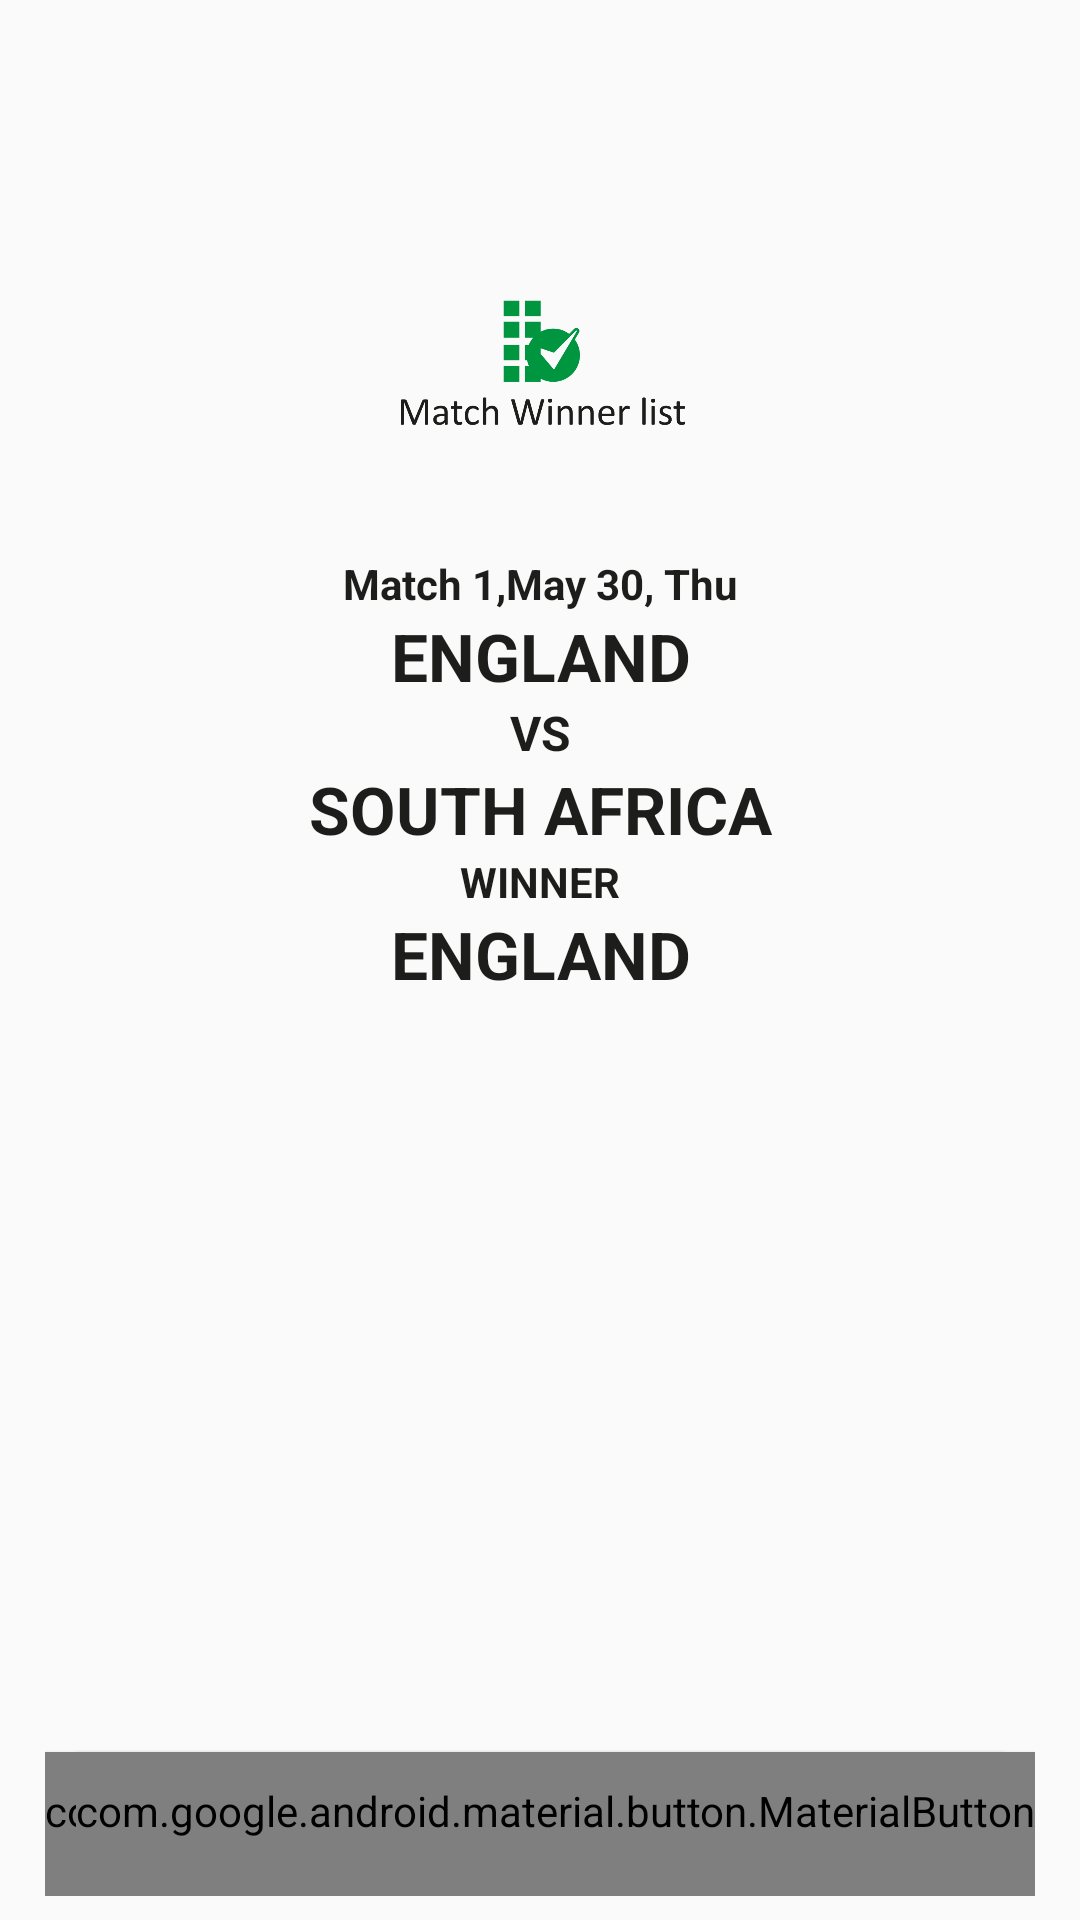

Here is an Android app screen rendered from its layout file. Give the layout XML and the strings, colors and styles it references.
<!-- AndroidManifest.xml: application theme AppTheme -->
<!-- res/layout/fragment_winner.xml -->
<?xml version="1.0" encoding="utf-8"?>
<RelativeLayout xmlns:android="http://schemas.android.com/apk/res/android"
    xmlns:tools="http://schemas.android.com/tools"
    android:layout_width="match_parent"
    android:layout_height="match_parent"
    tools:context=".Fragments.WinnerFragment">

    <ImageView
        android:id="@+id/winner_logo"
        android:layout_width="100dp"
        android:layout_height="100dp"
        android:layout_centerHorizontal="true"
        android:layout_marginTop="70dp"
        android:layout_marginBottom="15dp"
        android:src="@drawable/match_winner" />

    <RelativeLayout
        android:id="@+id/match_winner"
        android:layout_width="match_parent"
        android:layout_height="wrap_content"
        android:layout_below="@id/winner_logo">

        <TextView
            android:id="@+id/fixture_time"
            android:layout_width="match_parent"
            android:layout_height="wrap_content"
            android:fontFamily="sans-serif"
            android:text="Match 1,May 30, Thu"
            android:textAlignment="center"
            android:textColor="#1d1d1B"
            android:textSize="14sp"
            android:textStyle="bold" />

        <TextView
            android:id="@+id/fixture_teamone"
            android:layout_width="match_parent"
            android:layout_height="wrap_content"
            android:layout_below="@id/fixture_time"
            android:fontFamily="sans-serif"
            android:text="England"
            android:textAlignment="center"
            android:textAllCaps="true"
            android:textColor="#1d1d1B"
            android:textSize="22sp"
            android:textStyle="bold" />

        <TextView
            android:id="@+id/fixture_vs"
            android:layout_width="match_parent"
            android:layout_height="wrap_content"
            android:layout_below="@id/fixture_teamone"
            android:fontFamily="sans-serif"
            android:text="vs"
            android:textAlignment="center"
            android:textAllCaps="true"
            android:textColor="#1d1d1B"
            android:textSize="16sp"
            android:textStyle="bold" />

        <TextView
            android:id="@+id/fixture_teamtwo"
            android:layout_width="match_parent"
            android:layout_height="wrap_content"
            android:layout_below="@id/fixture_vs"
            android:fontFamily="sans-serif"
            android:text="South Africa"
            android:textAlignment="center"
            android:textAllCaps="true"
            android:textColor="#1d1d1B"
            android:textSize="22sp"
            android:textStyle="bold" />

        <TextView
            android:id="@+id/fixture_venue"
            android:layout_width="match_parent"
            android:layout_height="wrap_content"
            android:layout_below="@id/fixture_teamtwo"
            android:fontFamily="sans-serif"
            android:text="winner"
            android:textAlignment="center"
            android:textAllCaps="true"
            android:textColor="#1d1d1B"
            android:textSize="14sp"
            android:textStyle="bold" />

        <TextView
            android:id="@+id/winner_team"
            android:layout_width="match_parent"
            android:layout_height="wrap_content"
            android:layout_below="@id/fixture_venue"
            android:fontFamily="sans-serif"
            android:text="England"
            android:textAlignment="center"
            android:textAllCaps="true"
            android:textColor="#1d1d1B"
            android:textSize="22sp"
            android:textStyle="bold" />

    </RelativeLayout>

    <RelativeLayout
        android:layout_width="match_parent"
        android:layout_height="wrap_content"
        android:layout_below="@+id/match_winner"
        android:layout_alignParentBottom="true"
        android:layout_marginStart="15dp"
        android:layout_marginLeft="15dp"
        android:layout_marginEnd="15dp"
        android:layout_marginTop="12dp"
        android:layout_marginBottom="8dp"
        android:gravity="bottom"

        >


        <android.support.design.button.MaterialButton
            style="@style/Widget.AppCompat.Button.Colored"
            android:layout_width="wrap_content"
            android:layout_height="wrap_content"
            android:layout_alignParentStart="true"
            android:layout_alignParentLeft="true"
            android:text="Quiz winner"

            android:id="@+id/bt_quiz_winner"
            />

        <android.support.design.button.MaterialButton
            style="@style/Widget.AppCompat.Button.Colored"
            android:layout_width="wrap_content"
            android:layout_height="wrap_content"
            android:layout_alignParentEnd="true"
            android:layout_alignParentRight="true"
            android:text="My Team Winner"
            android:id="@+id/btn_myteamwinner"

            />


    </RelativeLayout>

</RelativeLayout>
<!-- resources referenced by this layout -->
<resources>
  <!-- drawable match_winner: png bitmap (drawable, 61647 bytes) -->
  <style name="AppTheme" parent="Theme.AppCompat.Light.NoActionBar">
          
          <item name="colorPrimary">@color/colorPrimary</item>
          <item name="colorPrimaryDark">@color/colorPrimaryDark</item>
          <item name="colorAccent">@color/colorAccent</item>
      </style>
  <color name="colorPrimary">#E2FFF8</color>
  <color name="colorPrimaryDark">#009FE3</color>
  <color name="colorAccent">#2956A3</color>
</resources>
